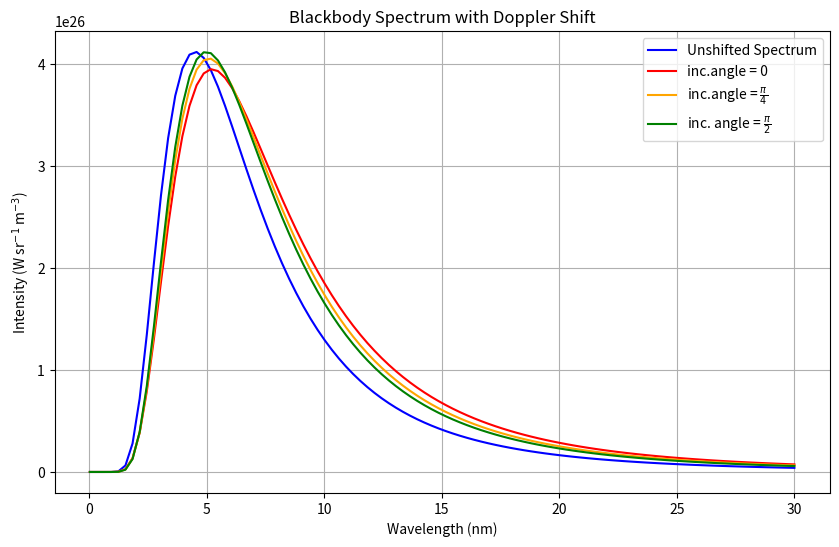

Generate this figure with matplotlib:
# -*- coding: utf-8 -*-
"""
Created on Sat May  4 19:38:15 2024

[redacted]
"""
import matplotlib.pyplot as plt
import numpy as np

# Constants
G = 6.67 * 10**-11  # Gravitational constant Nm^2 / kg^2
c = 2.99 * 10**8  # Speed of light (m/s)
Ms = 2 * 10**30  # Solar mass (kg)
M = 4.297 * 10**6 * Ms  # Mass of Sag A*
R_g = G * M / (c**2)  # Gravitational radius of a black hole
h = 6.626e-34  # Planck's constant (J*s)
k = 1.38e-23  # Boltzmann constant (J/K)

# Define numpy symbols
pi = np.pi
sin = np.sin
cos = np.cos

# Define the x, y, z hat values as vectors
x_hat = np.array([1, 0, 0])
y_hat = np.array([0, 0, 1])
z_hat = np.array([0, 1, 0])

# another way of making an emission spectrum with different inc angles

# Define emitted wavelengths
wavelengths_emit = np.linspace(0.03e-9, 3e-8, 100)  # meters

# Define the frequency emitted
freq_emit = c / wavelengths_emit

# Function for the Doppler shift
def doppler_func(alpha, theta, wavelength):
    # Define omega as a vector
    omega_vector = np.array([0, sin(theta), cos(theta)])  # Angular velocity vector

    # Omega hat unit vector
    omega_magnitude = np.linalg.norm(omega_vector)
    omega_hat = omega_vector / omega_magnitude

    # Calculate r_vector
    r_vector = cos(alpha) * x_hat + sin(alpha) * np.cross(omega_hat, x_hat)

    # Calculate v_vector
    v_vector = np.cross(omega_vector, r_vector)

    # Calculate the magnitude of v_vector
    v_magnitude = np.linalg.norm(v_vector)

    # Calculate cos(phi)
    cos_phi = np.dot(v_vector, z_hat) / v_magnitude

    # Calculate velocity v
    v = np.sqrt((G * M) / (2.1 * R_g))

    # Calculate the Lorentz factor to plug into Doppler shift
    B = v / c
    gamma = 1 / np.sqrt(1 - B ** 2)

    # Calculate the Doppler shift
    z = 1 / (gamma * np.sqrt(1 + B * cos_phi))

    # Find the frequency received based on the Doppler shift
    freq_doppler_shifted = (1 + z) * freq_emit

    # Find the wavelength observed from the frequency observed
    wavelengths_shifted = c / freq_doppler_shifted
    return wavelengths_shifted

# Function to calculate the intensity using Planck's law
def plancks_law(wavelength, temperature):
    intensity = (2 * h * c ** 2) / (wavelength ** 5 * (np.exp((h * c) / (wavelength * k * temperature)) - 1))
    return intensity

def observed_intensity(alpha, theta, wavelengths_emit):
    # Calculate Doppler-shifted wavelengths for the specific alpha and theta
    wavelengths_shifted = np.array([doppler_func(alpha, theta, wavelength) for wavelength in wavelengths_emit])

    # Calculate the intensity using Planck's law for each shifted wavelength
    intensities = np.array([plancks_law(wavelength, temperature) for wavelength in wavelengths_shifted])

    return intensities

# Define the temperature of the blackbody (in Kelvin)
temperature = 1e6  # K

# Define alpha values
alpha_values = np.linspace(0, 2 * pi, 100)
theta_values = [0,pi/4,pi/2,pi]

# plot the blackbody spectrum
plt.figure(figsize=(10, 6))

# calculate the total intensity but with the unshifted spectrum
total_intensity = np.zeros_like(wavelengths_emit)
for alpha in alpha_values:
    intensity = observed_intensity(0, 0, wavelengths_emit)  
    average_intensity = np.mean(intensity, axis=0)  
    total_intensity += average_intensity


plt.plot(wavelengths_emit * 1e9, total_intensity, color='blue', label='Unshifted Spectrum')
# calculate the total intensity for the given alpha values
total_intensity = np.zeros_like(wavelengths_emit)
for alpha in alpha_values:
    intensity = observed_intensity(alpha, theta_values[0], wavelengths_emit)  # calculate intensity for fixed theta
    average_intensity = np.mean(intensity, axis=0)  # calculate average intensity across different angles
    total_intensity += average_intensity

plt.plot(wavelengths_emit * 1e9, total_intensity, color='red', label='inc.angle = 0')


total_intensity = np.zeros_like(wavelengths_emit)
for alpha in alpha_values:
    intensity = observed_intensity(alpha, theta_values[1], wavelengths_emit)  
    average_intensity = np.mean(intensity, axis=0)  
    total_intensity += average_intensity

plt.plot(wavelengths_emit * 1e9, total_intensity, color='orange', label=r'inc.angle = $\frac{\pi}{4}$')

total_intensity = np.zeros_like(wavelengths_emit)
for alpha in alpha_values:
    intensity = observed_intensity(alpha, theta_values[2], wavelengths_emit)  
    average_intensity = np.mean(intensity, axis=0) 
    total_intensity += average_intensity

plt.plot(wavelengths_emit * 1e9, total_intensity, color='green', label=r'inc. angle = $\frac{\pi}{2}$')

plt.xlabel('Wavelength (nm)')
plt.ylabel('Intensity (W sr$^{-1}$ m$^{-3}$)')
plt.title('Blackbody Spectrum with Doppler Shift')
plt.grid(True)
plt.gcf().set_dpi(300) 
plt.savefig('plot.png', dpi=300) 
plt.legend()
plt.show()
